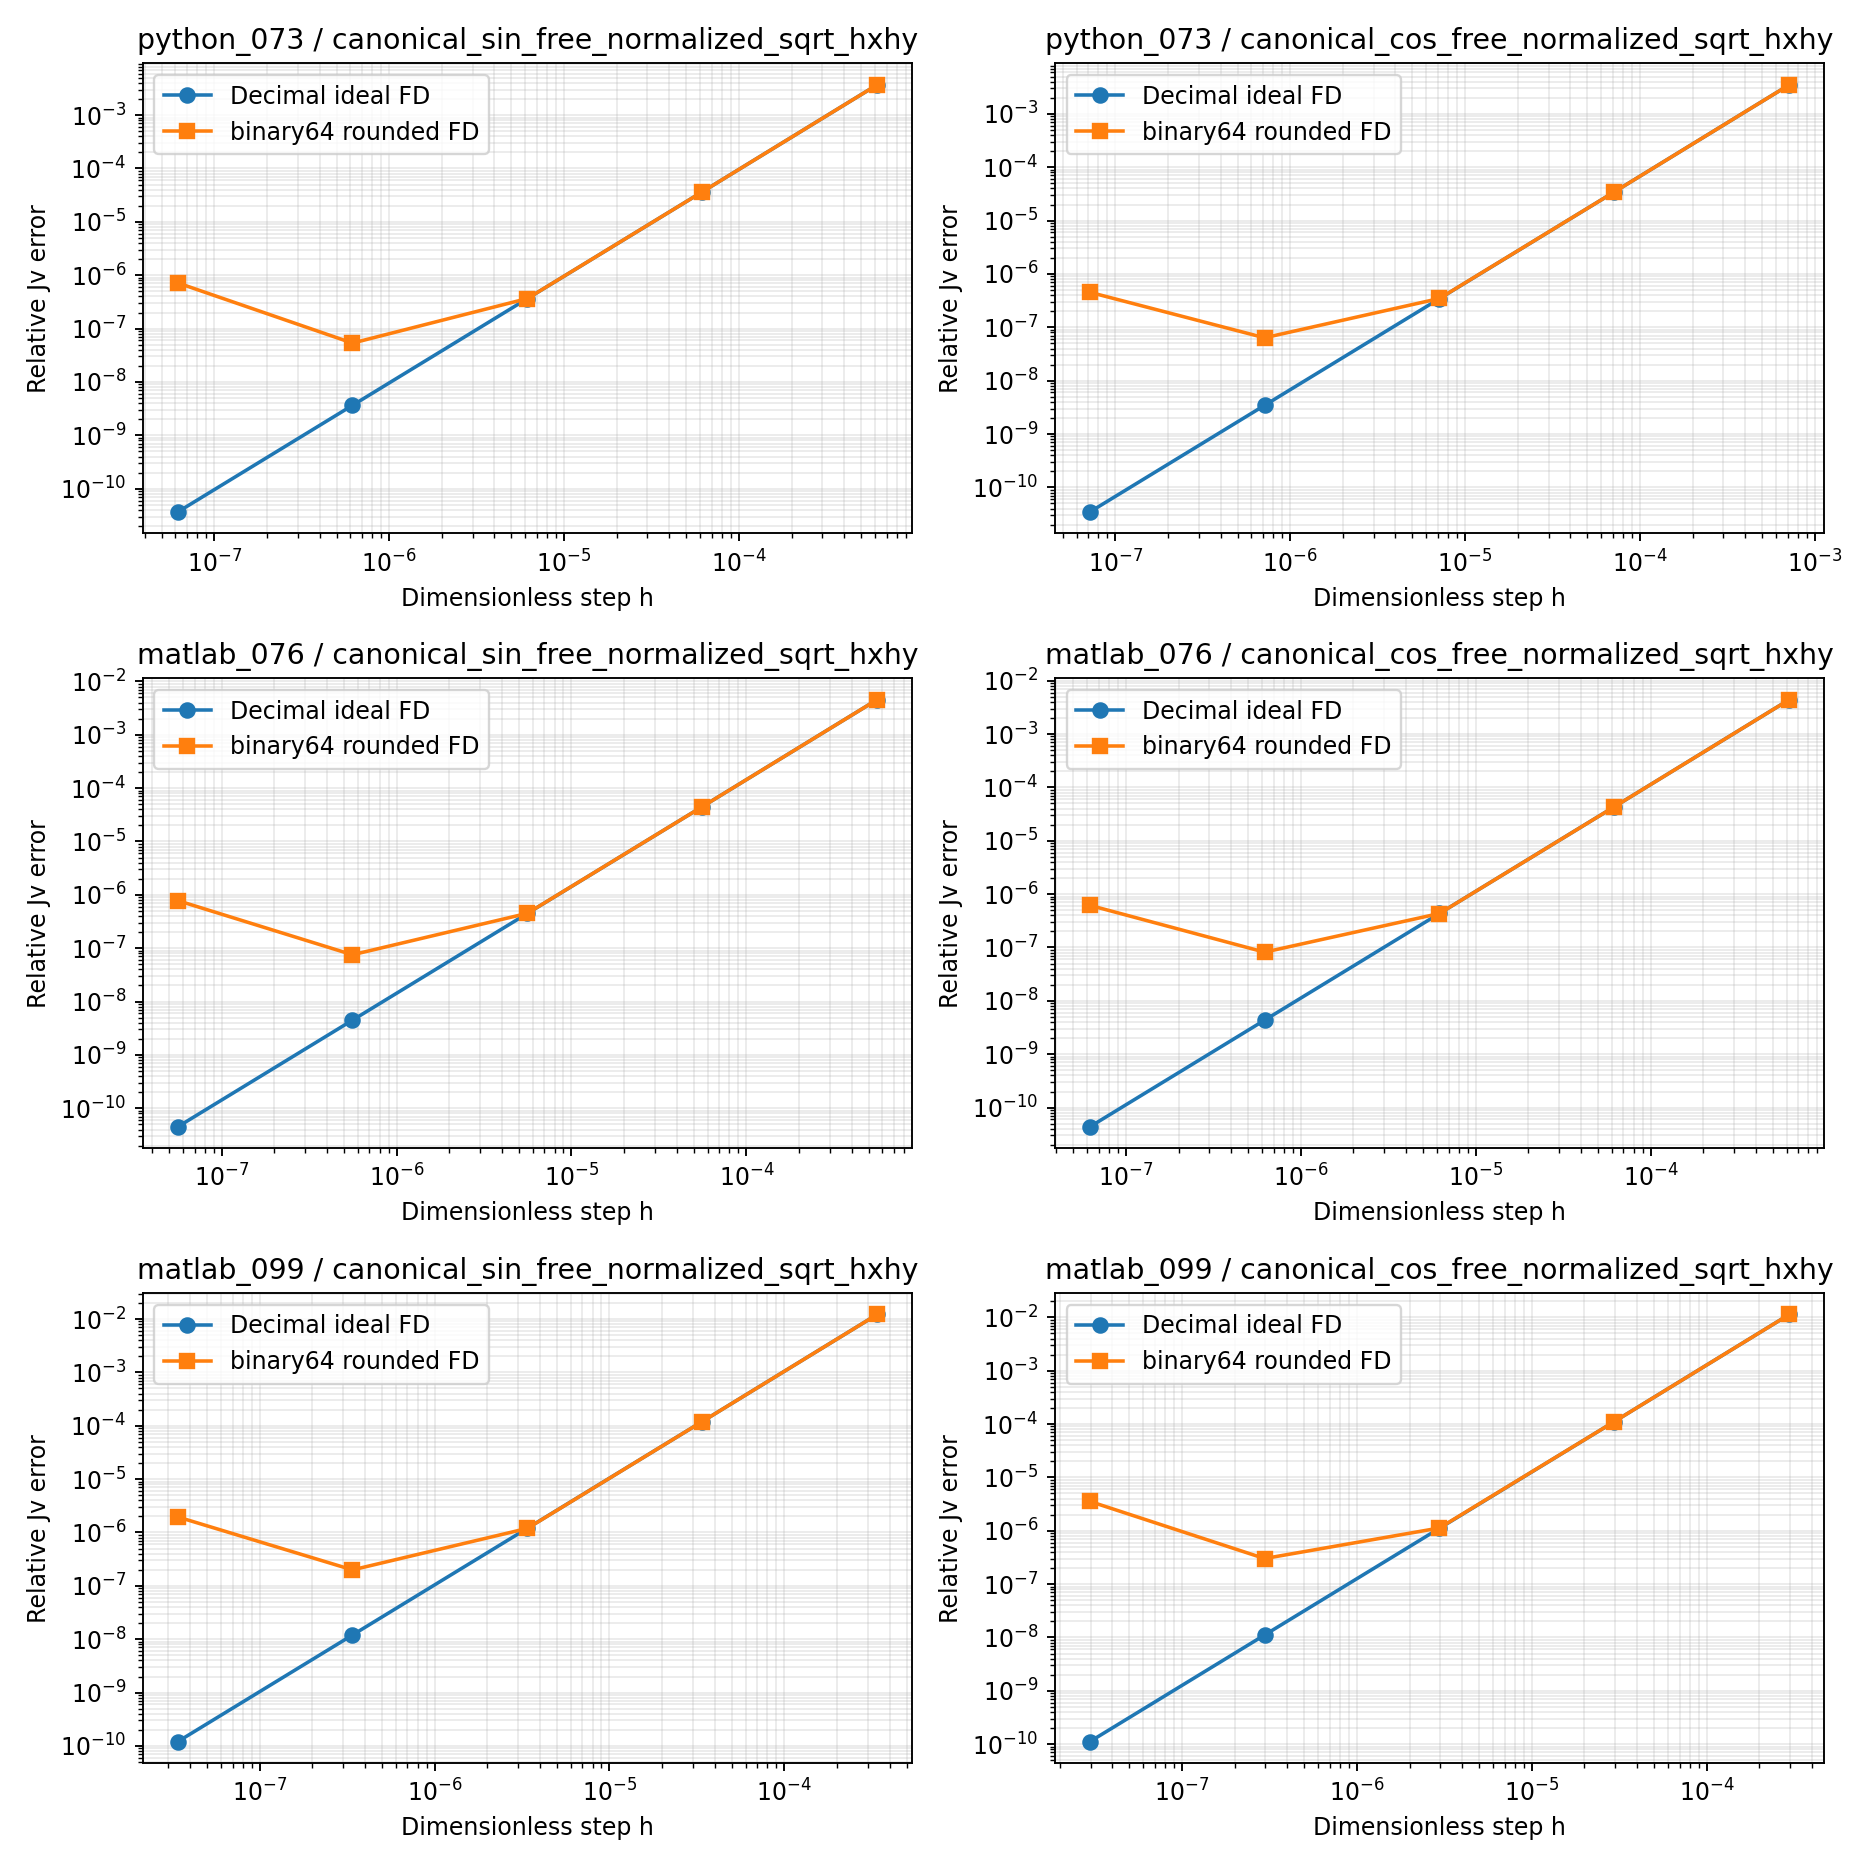

The file beside this chart, header and first rows:
case_id, direction_id, step_index, h0, h, h_hex, minimum_J_plus, minimum_J_minus, positive_J_domain, decimal_ideal_fd_error, double_fd_error, effective_direction_relative_difference, midpoint_shift_norm
python_073, canonical_sin_free_normalized_sqrt_hxhy, 0, 0.000617, 0.000617, 0x1.43784537c6973p-11, 0.0001001, 8.378724241891317e-05, True, 0.003696, 0.003696, 3.1838647241470627e-11, 8.69054255941206e-19
python_073, canonical_sin_free_normalized_sqrt_hxhy, 1, 0.000617, 6.169696925753379e-05, 0x1.02c69dc63878fp-14, 9.414105051423066e-05, 9.22585524466002e-05, True, 3.645981622261185e-05, 3.645999459689153e-05, 3.108432900819603e-10, 0.0
python_073, canonical_sin_free_normalized_sqrt_hxhy, 2, 0.000617, 6.169696925753379e-06, 0x1.9e0a9609f3f4cp-18, 9.329392707060902e-05, 9.310567726315833e-05, True, 3.6454855110949945e-07, 3.656693978010876e-07, 3.056191312750899e-09, 0.0
python_073, canonical_sin_free_normalized_sqrt_hxhy, 3, 0.000617, 6.169696925753379e-07, 0x1.4b3bab3b29909p-21, 9.320921466493548e-05, 9.319038968281373e-05, True, 3.6454805506999965e-09, 5.34982145688692e-08, 3.077391545996188e-08, 0.0
python_073, canonical_sin_free_normalized_sqrt_hxhy, 4, 0.000617, 6.16969692575338e-08, 0x1.08fc88fc21408p-24, 9.320074342356044e-05, 9.319886092368224e-05, True, 3.645480501096119e-11, 7.198450669475261e-07, 3.128550542970332e-07, 0.0
python_073, canonical_cos_free_normalized_sqrt_hxhy, 0, 0.0007136, 0.0007136, 0x1.76209aac18fbap-11, 9.28354595507129e-05, 8.858883384420951e-05, True, 0.003501, 0.003501, 2.7096952602802682e-11, 8.673634957454241e-19
python_073, canonical_cos_free_normalized_sqrt_hxhy, 1, 0.0007136, 7.135913088060977e-05, 0x1.2b4d4889ad962p-14, 9.366088880366497e-05, 9.273871369019221e-05, True, 3.4450303879401044e-05, 3.444993696447232e-05, 2.7388689995263617e-10, 4.235164736271502e-22
python_073, canonical_cos_free_normalized_sqrt_hxhy, 2, 0.0007136, 7.135913088060977e-06, 0x1.dee20da915bd0p-18, 9.324591091938728e-05, 9.315369340978652e-05, True, 3.444483844508294e-07, 3.468534850399079e-07, 2.6632570266892046e-09, 4.235164736271502e-22
python_073, canonical_cos_free_normalized_sqrt_hxhy, 3, 0.0007136, 7.135913088060976e-07, 0x1.7f1b3e20de30cp-21, 9.320441305064875e-05, 9.319519129640658e-05, True, 3.444478379938639e-09, 6.362094290845324e-08, 2.6560224745533826e-08, 0.0
python_073, canonical_cos_free_normalized_sqrt_hxhy, 4, 0.0007136, 7.135913088060976e-08, 0x1.327c31b3e4f3dp-24, 9.32002632612755e-05, 9.319934108645983e-05, True, 3.444478325293029e-11, 4.539293189691146e-07, 2.6927770038393564e-07, 0.0
matlab_076, canonical_sin_free_normalized_sqrt_hxhy, 0, 0.0005594, 0.0005594, 0x1.254e7947f155fp-11, 9.071497124285739e-05, 7.550822216182557e-05, True, 0.004537, 0.004537, 3.479157037050476e-11, 8.67363392348051e-19
matlab_076, canonical_sin_free_normalized_sqrt_hxhy, 1, 0.0005594, 5.594378244430479e-05, 0x1.d54a5ba64eeffp-15, 8.497852936962397e-05, 8.325666560446421e-05, True, 4.47580164665344e-05, 4.475822664193778e-05, 3.458902566836817e-10, 0.0
matlab_076, canonical_sin_free_normalized_sqrt_hxhy, 2, 0.0005594, 5.594378244430479e-06, 0x1.776eafb83f265p-18, 8.420369123988275e-05, 8.403150486241406e-05, True, 4.4752008531079695e-07, 4.4944280150024207e-07, 3.5479737409957536e-09, 0.0
matlab_076, canonical_sin_free_normalized_sqrt_hxhy, 3, 0.0005594, 5.594378244430479e-07, 0x1.2c588c9365b84p-21, 8.412620737834053e-05, 8.410898873873612e-05, True, 4.475194846027285e-09, 7.524519533119632e-08, 3.467768227731499e-08, 0.0
matlab_076, canonical_sin_free_normalized_sqrt_hxhy, 4, 0.0005594, 5.594378244430479e-08, 0x1.e08dadb8a2c07p-25, 8.411845898913944e-05, 8.411673712456491e-05, True, 4.4751947859565645e-11, 7.809246625787759e-07, 3.5090456476561914e-07, 0.0
matlab_076, canonical_cos_free_normalized_sqrt_hxhy, 0, 0.000621, 0.000621, 0x1.459a0099a6850p-11, 8.425261434261144e-05, 7.99365830771101e-05, True, 0.004411, 0.004411, 3.0861216690780806e-11, 8.67363392348051e-19
matlab_076, canonical_cos_free_normalized_sqrt_hxhy, 1, 0.000621, 6.210357125440245e-05, 0x1.047b33ae1ed0dp-14, 8.45356918261625e-05, 8.369950288419914e-05, True, 4.3402735929922195e-05, 4.3402832236467e-05, 3.176941947275325e-10, 0.0
matlab_076, canonical_cos_free_normalized_sqrt_hxhy, 2, 0.000621, 6.210357125440245e-06, 0x1.a0c51f7cfe1aep-18, 8.415940749794543e-05, 8.407578860341464e-05, True, 4.3395820701394334e-07, 4.334324707126603e-07, 3.1394435714279504e-09, 1.6940658945086007e-21
matlab_076, canonical_cos_free_normalized_sqrt_hxhy, 3, 0.000621, 6.210357125440245e-07, 0x1.4d6a7f9731af2p-21, 8.412177900164741e-05, 8.411341711278553e-05, True, 4.339575156007172e-09, 8.176970692812068e-08, 3.134314048496815e-08, 0.0
matlab_076, canonical_cos_free_normalized_sqrt_hxhy, 4, 0.000621, 6.210357125440245e-08, 0x1.0abb9945c158ep-24, 8.411801615331588e-05, 8.411717996345547e-05, True, 4.339575086865958e-11, 6.17626361249392e-07, 3.1574685671907674e-07, 0.0
matlab_099, canonical_sin_free_normalized_sqrt_hxhy, 0, 0.0003393, 0.0003393, 0x1.63c37b8ac407fp-12, 5.4845562805869164e-05, 4.3587079926271644e-05, True, 0.01216, 0.01216, 6.848212917989109e-11, 0.0
matlab_099, canonical_sin_free_normalized_sqrt_hxhy, 1, 0.0003393, 3.392826117059113e-05, 0x1.1c9c62d5699ffp-15, 4.9779266296193225e-05, 4.8653418003308246e-05, True, 0.0001199, 0.0001199, 6.806623242928335e-10, 0.0
matlab_099, canonical_sin_free_normalized_sqrt_hxhy, 2, 0.0003393, 3.3928261170591133e-06, 0x1.c7609e2242998p-19, 4.927263477319532e-05, 4.916004994462431e-05, True, 1.1987077927376867e-06, 1.1927674268602393e-06, 6.953747284324635e-09, 0.0
matlab_099, canonical_sin_free_normalized_sqrt_hxhy, 3, 0.0003393, 3.3928261170591133e-07, 0x1.6c4d4b4e9bae0p-22, 4.922197160303621e-05, 4.921071311880798e-05, True, 1.1987060696351524e-08, 1.9909976217352885e-07, 6.698499435941607e-08, 0.0
matlab_099, canonical_sin_free_normalized_sqrt_hxhy, 4, 0.0003393, 3.392826117059114e-08, 0x1.2371090bafbe7p-25, 4.92169052846575e-05, 4.92157794372422e-05, True, 1.1987060524041521e-10, 1.9590813733505773e-06, 7.016624521669171e-07, 0.0
matlab_099, canonical_cos_free_normalized_sqrt_hxhy, 0, 0.0002966, 0.0002966, 0x1.3709779522698p-12, 5.1918097550021636e-05, 4.651455510873426e-05, True, 0.0113, 0.0113, 7.759865692366509e-11, 0.0
matlab_099, canonical_cos_free_normalized_sqrt_hxhy, 1, 0.0002966, 2.966279801702525e-05, 0x1.f1a8bf5503dc0p-16, 4.948651932130954e-05, 4.8946165079472026e-05, True, 0.0001112, 0.0001112, 7.745350650755465e-10, 0.0
matlab_099, canonical_cos_free_normalized_sqrt_hxhy, 2, 0.0002966, 2.966279801702525e-06, 0x1.8e209910cfe33p-19, 4.9243360070339026e-05, 4.9189324648216126e-05, True, 1.1117290279657146e-06, 1.1271424947770265e-06, 7.667786792367027e-09, 0.0
matlab_099, canonical_cos_free_normalized_sqrt_hxhy, 3, 0.0002966, 2.966279801702525e-07, 0x1.3e807a73d9829p-22, 4.9219044131909584e-05, 4.921364059040645e-05, True, 1.1117272224105206e-08, 3.015847802228733e-07, 7.881128521231391e-08, 0.0
matlab_099, canonical_cos_free_normalized_sqrt_hxhy, 4, 0.0002966, 2.9662798017025254e-08, 0x1.fd9a5d8628d0fp-26, 4.921661253669274e-05, 4.9216072184110615e-05, True, 1.1117272043549977e-10, 3.558937870724115e-06, 7.688286152506116e-07, 0.0
